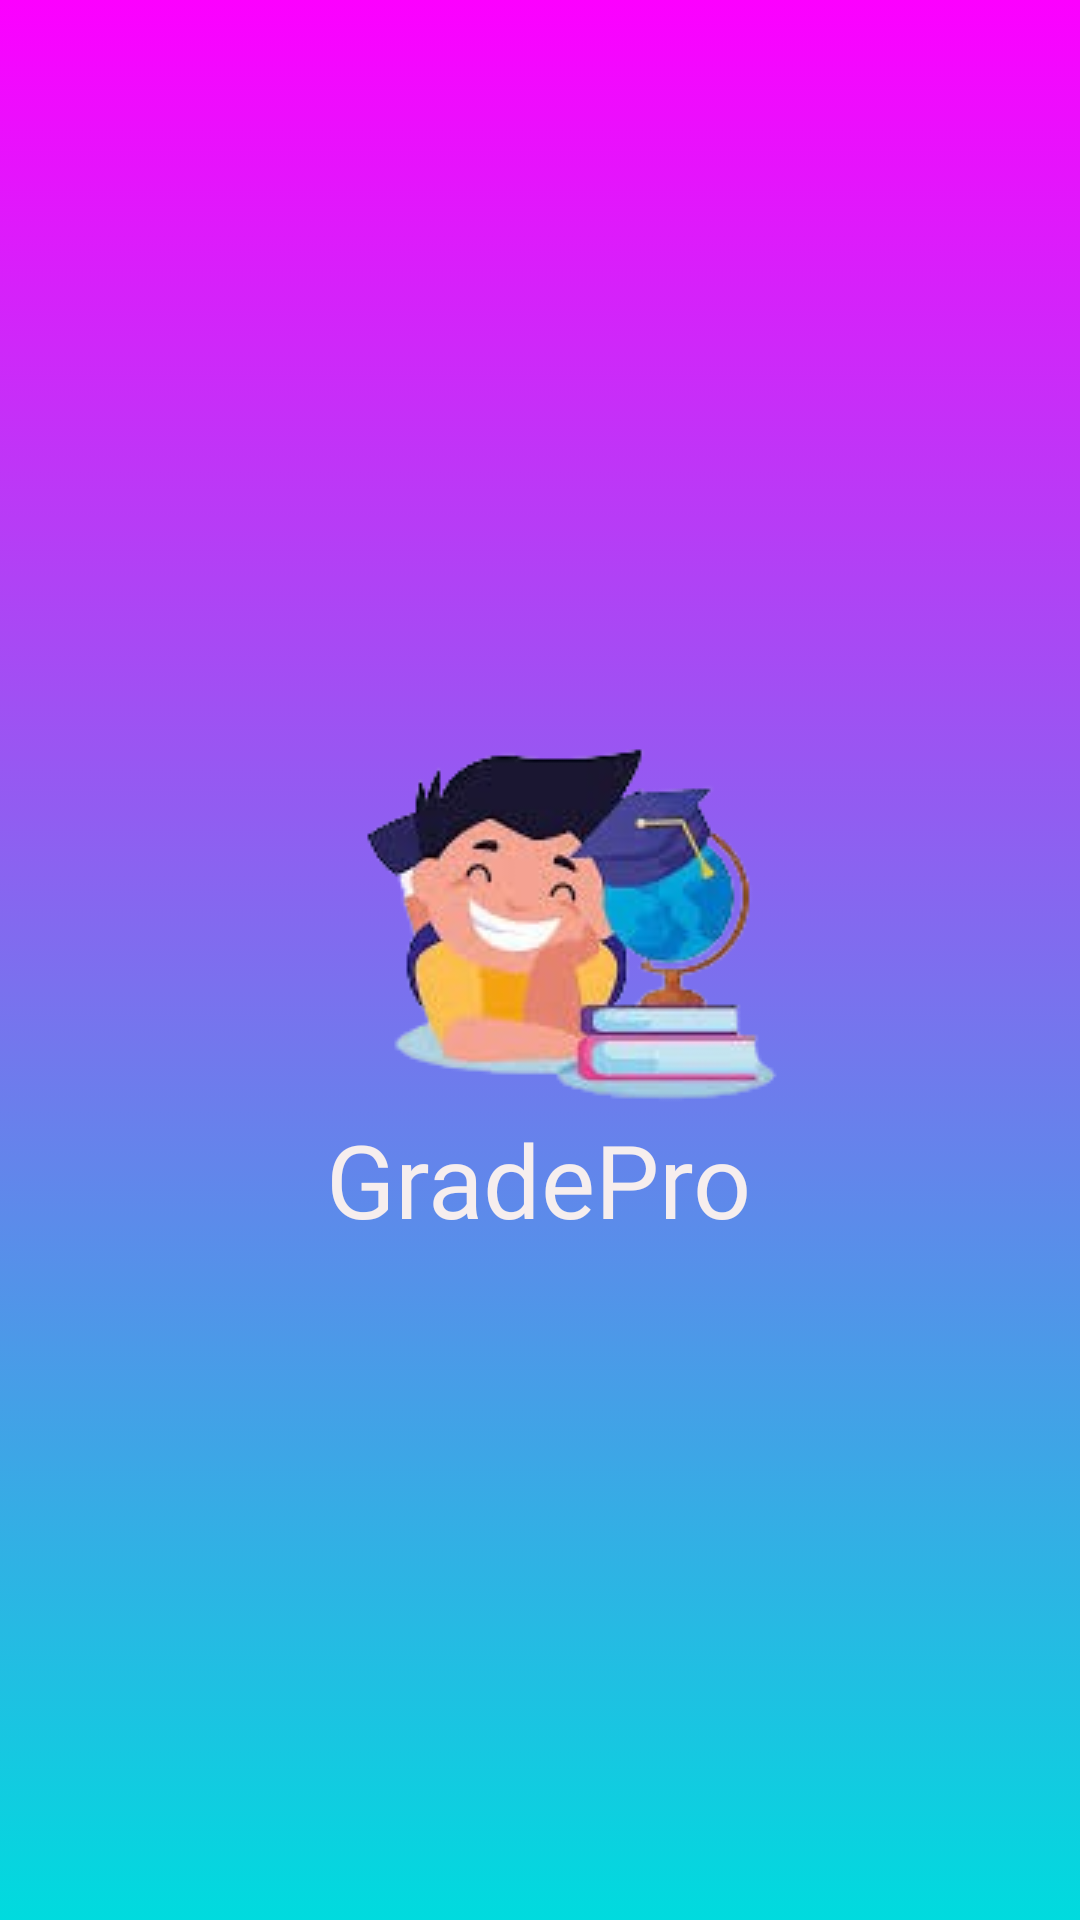

This screen was rendered from an Android layout file. Write that file and the resources it references.
<!-- AndroidManifest.xml: application theme Theme.Grading_System -->
<!-- res/layout/activity_main.xml -->
<?xml version="1.0" encoding="utf-8"?>
<androidx.constraintlayout.widget.ConstraintLayout xmlns:android="http://schemas.android.com/apk/res/android"
    xmlns:app="http://schemas.android.com/apk/res-auto"
    xmlns:tools="http://schemas.android.com/tools"
    android:layout_width="match_parent"
    android:layout_height="match_parent"
    tools:context=".MainActivity"
    android:background="@drawable/gradient_background">

    <ImageView
        android:id="@+id/imageView3"
        android:layout_width="wrap_content"
        android:layout_height="wrap_content"
        android:src="@drawable/image_new"
        app:layout_constraintBottom_toBottomOf="parent"
        app:layout_constraintEnd_toEndOf="parent"
        app:layout_constraintStart_toStartOf="parent"
        app:layout_constraintTop_toTopOf="parent"
        app:layout_constraintVertical_bias="0.381" />

    <TextView
        android:id="@+id/textView2"
        android:layout_width="wrap_content"
        android:layout_height="wrap_content"
        android:fontFamily="@font/archivo_black"
        android:text="GradePro"
        android:textAlignment="center"
        android:textColor="#F6EEEE"
        android:textSize="34sp"
        app:layout_constraintBottom_toBottomOf="parent"
        app:layout_constraintEnd_toEndOf="parent"
        app:layout_constraintHorizontal_bias="0.497"
        app:layout_constraintStart_toStartOf="parent"
        app:layout_constraintTop_toTopOf="parent"
        app:layout_constraintVertical_bias="0.623" />

</androidx.constraintlayout.widget.ConstraintLayout>
<!-- resources referenced by this layout -->
<resources>
  <!-- drawable gradient_background (drawable) -->
  <?xml version="1.0" encoding="utf-8"?>
  <selector xmlns:android="http://schemas.android.com/apk/res/android">
      <item>
          <shape xmlns:android="http://schemas.android.com/apk/res/android">
              <gradient
                  android:angle="90"
                  android:startColor="#00dbde"
                  android:endColor="#fc00ff"
                  android:type="linear" />
          </shape>
      </item>
  </selector>
  <!-- drawable image_new: png bitmap (drawable, 31100 bytes) -->
  <style name="Theme.Grading_System" parent="Base.Theme.Grading_System" />
  <style name="Base.Theme.Grading_System" parent="Theme.Material3.DayNight.NoActionBar">
          
          
      </style>
</resources>
